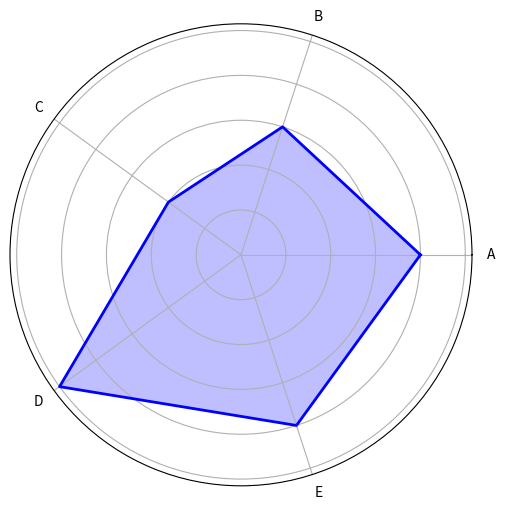

Source code (Python):
# -*- coding: utf-8 -*-
"""RadarPlot.ipynb

Automatically generated by Colab.

Original file is located at
    https://colab.research.google.com/<link-removed>
"""

# Radar Plot

import numpy as np
import matplotlib.pyplot as plt

# Define labels and values
labels = np.array(['A', 'B', 'C', 'D', 'E'])
values = np.array([4, 3, 2, 5, 4])

# Calculate angles for each label
angles = np.linspace(0, 2 * np.pi, len(labels), endpoint=False).tolist()

# Close the loop by adding the first value again
values = np.concatenate((values, [values[0]]))
angles = np.concatenate((angles, [angles[0]]))

# Create polar plot
fig, ax = plt.subplots(figsize=(6, 6), subplot_kw=dict(polar=True))

# Fill the area and plot the values
ax.fill(angles, values, color='blue', alpha=0.25)
ax.plot(angles, values, color='blue', linewidth=2)

# Remove y-axis labels
ax.set_yticklabels([])

# Set labels for the x-axis
ax.set_xticks(angles[:-1])
ax.set_xticklabels(labels)

# Display the plot
plt.show()

